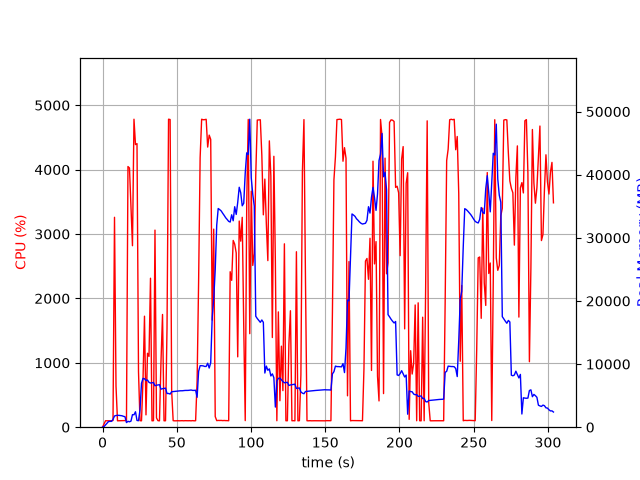

The file beside this chart, header and first rows:
elapsed_time, nproc, cpu, mem_real, mem_virtual
4.100799560546875e-05, 1, 0.0, 10.17, 3186
1.006, 1, 49.7, 100.2, 774.8
2.014, 1, 100.2, 364.2, 1895
3.021, 1, 99.3, 622.2, 3181
4.028, 1, 99.3, 898.2, 3181
5.035, 1, 100.3, 925, 2669
6.042, 1, 100.3, 925, 2669
7.05, 1, 104.2, 1235, 6703
8.057, 1, 3260, 1777, 7362
9.066, 1, 638.4, 1850, 7462
10.07, 1, 99.5, 1879, 7566
11.08, 1, 100.3, 1875, 7566
12.09, 1, 102.2, 1838, 7566
13.09, 1, 102.2, 1811, 7566
14.1, 1, 101.2, 1721, 7566
15.11, 1, 103.2, 1663, 7566
16.12, 1, 102.2, 731.8, 7638
17.12, 1, 4048, 930.6, 7638
18.14, 1, 4026, 859.1, 7638
19.15, 1, 3425, 960.5, 8336
20.16, 1, 2818, 1988, 8336
21.17, 1, 4783, 1969, 8336
22.19, 1, 4389, 2445, 8336
23.21, 1, 4404, 1066, 8336
24.22, 1, 860.5, 1030, 9360
25.23, 1, 101.3, 2742, 20970
26.24, 1, 99.3, 6954, 20970
27.24, 1, 729.4, 7729, 21053
28.25, 1, 1724, 7679, 21053
29.26, 1, 191.6, 7411, 21053
30.28, 1, 1148, 7471, 21053
31.29, 1, 1100, 7103, 21053
32.3, 1, 2313, 7000, 21053
33.3, 1, 99.3, 7044, 21053
34.31, 1, 101.2, 7076, 21053
35.32, 1, 3061, 6568, 21053
36.33, 1, 144.3, 6649, 21053
37.34, 1, 101.3, 6696, 21053
38.35, 1, 99.2, 6737, 21053
39.36, 1, 1011, 6026, 21053
40.4, 1, 1751, 6100, 21053
41.41, 1, 99.4, 6146, 21053
42.41, 1, 100.2, 6185, 21053
43.42, 1, 1534, 5341, 21053
44.46, 1, 4783, 5342, 21053
45.52, 1, 4778, 5250, 21053
46.56, 1, 555.2, 5618, 21119
47.57, 1, 101.2, 5646, 21119
48.58, 1, 99.2, 5673, 21119
49.58, 1, 99.2, 5701, 21119
50.59, 1, 101.3, 5729, 21119
51.6, 1, 99.2, 5755, 21119
52.61, 1, 100.3, 5773, 21119
53.61, 1, 101.3, 5771, 21119
54.62, 1, 99.3, 5797, 21119
55.63, 1, 101.3, 5825, 21119
56.64, 1, 100.1, 5827, 21119
57.65, 1, 100.1, 5832, 21119
58.65, 1, 101.0, 5862, 21119
59.66, 1, 99.1, 5890, 21119
... 241 more rows
